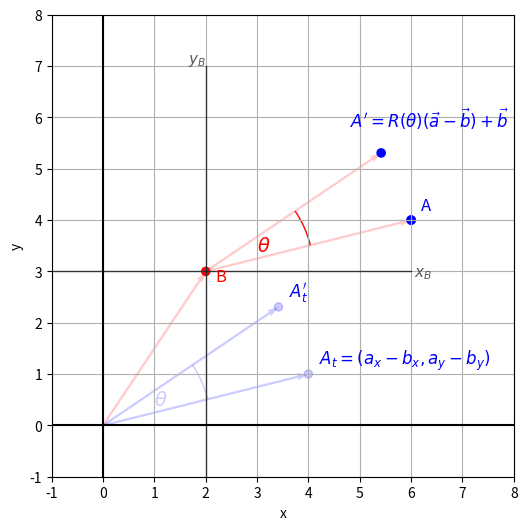

Reproduce this figure in Python.
import numpy as np
import math
import matplotlib.pyplot as plt
from matplotlib.patches import Arc
from matplotlib.ticker import MultipleLocator
from matplotlib.patches import Wedge

# plot layout
fig, ax = plt.subplots(figsize=(6, 6))
ax.set_xlim(-1, 8)
ax.set_ylim(-1, 8)
ax.set_aspect('equal')
ax.set_xlabel("x")
ax.set_ylabel("y")
ax.grid(True)
ax.axhline(0, color='black', linewidth=1.5)
ax.axvline(0, color='black', linewidth=1.5)
ax.xaxis.set_major_locator(MultipleLocator(1))
ax.yaxis.set_major_locator(MultipleLocator(1))

theta = math.radians(20)

p_x = 6
p_y = 4
pc = 'blue'

r_x = 2
r_y = 3
rc = 'red'

# point
p = np.array([p_x, p_y])
p_len = np.linalg.norm(p)


# center of rotation
r = np.array([r_x, r_y])
ax.quiver(0, 0, r_x, r_y, angles='xy', scale_units='xy', scale=1, color=rc, width=0.005, linestyle='--',alpha=0.2)

# rotated p
pr = np.array([
    ((p_x - r[0]) * np.cos(theta) - (p_y - r[1]) * np.sin(theta)) + r[0],
    ((p_x - r[0]) * np.sin(theta) + (p_y - r[1]) * np.cos(theta)) + r[1]
])


# vectors from r to p, p'
ax.quiver(r_x, r_y, pr[0] - r_x, pr[1] - r_y, angles='xy', scale_units='xy', scale=1, color=rc, width=0.005, linestyle='--',alpha=0.2)
ax.quiver(r_x, r_y, p[0] - r_x, p[1] - r_y, angles='xy', scale_units='xy', scale=1, color=rc, width=0.005, linestyle='--',alpha=0.2)

# p - r
ax.quiver(0, 0, p_x - r_x, p_y - r_y, angles='xy', scale_units='xy', scale=1, color=pc, width=0.005, linestyle='--',alpha=0.2)
ax.quiver(0, 0, pr[0] - r_x, pr[1] - r_y, angles='xy', scale_units='xy', scale=1, color=pc, width=0.005, linestyle='--',alpha=0.2)

circle_p = plt.Circle((p_x, p_y), 0.08, color=pc, fill=True)
ax.add_patch(circle_p)

# p, p'
circle_p = plt.Circle((p_x, p_y), 0.08, color='blue', fill=True)
circle_pr = plt.Circle((pr[0], pr[1]), 0.08, color='blue', fill=True)
ax.add_patch(circle_p)
ax.add_patch(circle_pr)

circle_pt = plt.Circle((p_x - r_x, p_y - r_y), 0.08, color='blue', fill=True, alpha=0.2)
circle_prt = plt.Circle((pr[0] - r_x, pr[1] - r_y), 0.08, color='blue', fill=True, alpha=0.2)
ax.add_patch(circle_pt)
ax.add_patch(circle_prt)

#r
circle_r = plt.Circle((r_x, r_y), 0.08, color=rc, fill=True)
ax.add_patch(circle_r)

arc_radius = 4.2
arc = Arc((r[0], r[1]),
          arc_radius,
          arc_radius,
          angle=0,
          theta1=np.degrees(np.arctan2(p_y - r[1], p_x - r[0])),
          theta2=20 + np.degrees(np.arctan2(p_y - r[1], p_x - r[0])),
          edgecolor=rc)
ax.add_patch(arc)

arc_radius = 4.2
arc = Arc((0, 0),
          arc_radius,
          arc_radius,
          angle=0,
          theta1=np.degrees(np.arctan2(p_y - r[1], p_x - r[0])),
          theta2=20 + np.degrees(np.arctan2(p_y - r[1], p_x - r[0])),
          alpha=0.2,
          edgecolor=pc)
ax.add_patch(arc)

# texts
ax.text(p_x + 0.2, p_y + 0.2, 'A', color=pc, fontsize=12)
ax.text(pr [0] - 0.6, pr[1] + 0.5 , r"$A' = R(\theta)(\vec{a} - \vec{b}) + \vec{b}$", color=pc, fontsize=12)

ax.text(p_x - r_x + 0.2, p_y - r_y + 0.2, r'$A_t = (a_x - b_x, a_y - b_y)$', color=pc, fontsize=12)
ax.text(pr[0] - r_x + 0.2, pr[1] - r_y + 0.2 , r"$A_t'$", color=pc, fontsize=12)
ax.text(0 + 1, 0 + 0.4, r'$\theta$', color=pc, fontsize=14, alpha=0.2)

ax.text(r_x + 0.2, r_y - 0.2, 'B ', color=rc, fontsize=12)
ax.text(r_x + 1, r_y + 0.4, r'$\theta$', color=rc, fontsize=14)

# axes through B
L = 4
ax.plot([r_x - L, r_x + L], [r_y, r_y], linestyle='-', linewidth=1.0, color='black', alpha=0.7)
ax.plot([r_x, r_x], [r_y - L, r_y + L], linestyle='-', linewidth=1.0, color='black', alpha=0.7)
ax.text(r_x + L + 0.05, r_y - 0.1, r'$x_B$', color='0.35', fontsize=11)
ax.text(r_x - 0.35, r_y + L + 0.05, r'$y_B$', color='0.35', fontsize=11)

plt.show()